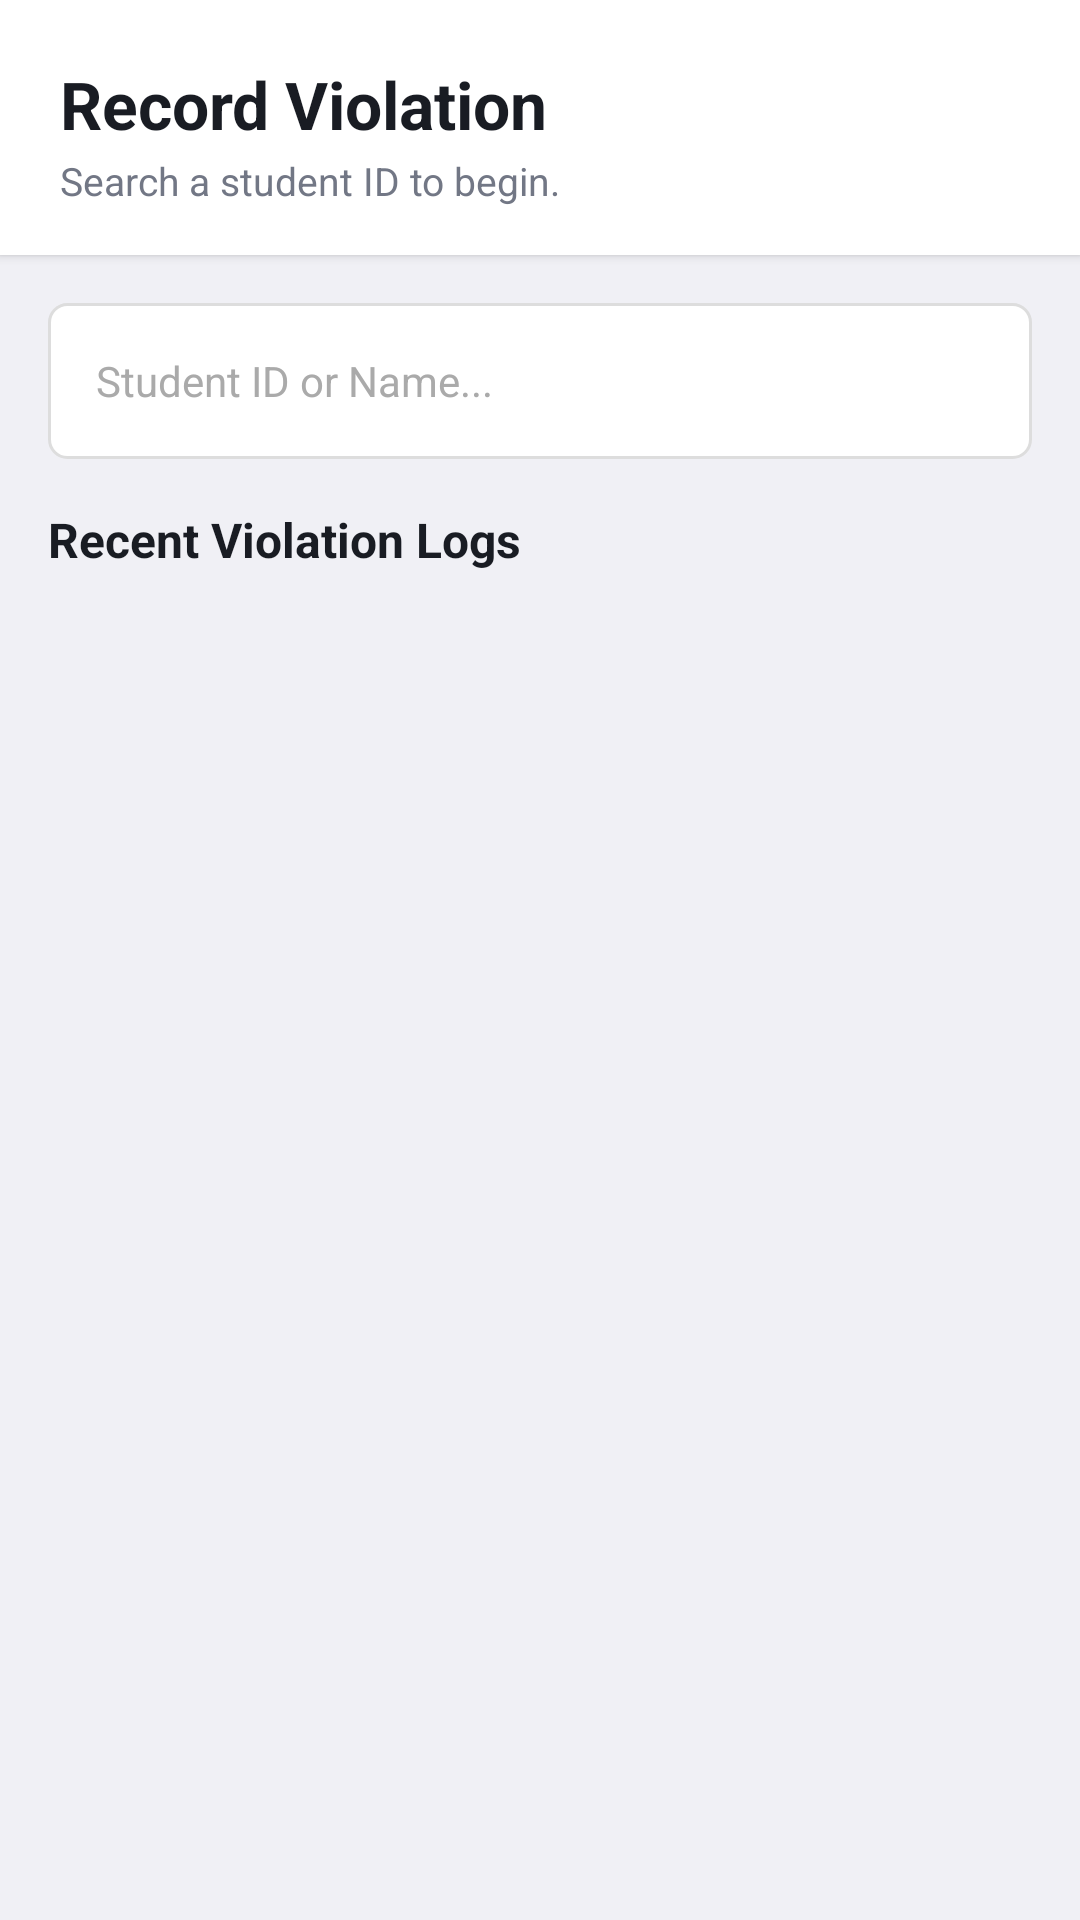

Reconstruct the res/layout file that produces this screen, plus the resources it refers to.
<!-- AndroidManifest.xml: application theme Theme.MBSISS -->
<!-- res/layout/fragment_violation.xml -->
<?xml version="1.0" encoding="utf-8"?>
<LinearLayout
    xmlns:android="http://schemas.android.com/apk/res/android"
    android:layout_width="match_parent"
    android:layout_height="match_parent"
    android:orientation="vertical"
    android:background="#F0F0F5">

    
    <LinearLayout
        android:layout_width="match_parent"
        android:layout_height="wrap_content"
        android:background="#FFFFFF"
        android:paddingHorizontal="20dp"
        android:paddingTop="20dp"
        android:paddingBottom="16dp"
        android:orientation="vertical"
        android:elevation="2dp">

        <TextView
            android:layout_width="wrap_content"
            android:layout_height="wrap_content"
            android:text="Record Violation"
            android:textSize="22sp"
            android:textStyle="bold"
            android:textColor="#191C23"/>

        <TextView
            android:layout_width="wrap_content"
            android:layout_height="wrap_content"
            android:text="Search a student ID to begin."
            android:textSize="13sp"
            android:textColor="#727785"
            android:layout_marginTop="2dp"/>
    </LinearLayout>

    <ScrollView
        android:layout_width="match_parent"
        android:layout_height="0dp"
        android:layout_weight="1"
        android:fillViewport="true">

        <LinearLayout
            android:layout_width="match_parent"
            android:layout_height="wrap_content"
            android:orientation="vertical"
            android:paddingHorizontal="16dp"
            android:paddingTop="16dp"
            android:paddingBottom="24dp">

            
            <EditText
                android:id="@+id/etSearch"
                android:layout_width="match_parent"
                android:layout_height="52dp"
                android:hint="Student ID or Name..."
                android:inputType="text"
                android:paddingHorizontal="16dp"
                android:paddingVertical="0dp"
                android:textSize="14sp"
                android:textColor="#191C23"
                android:textColorHint="#AAAAAA"
                android:background="@drawable/bg_search_field"
                android:layout_marginBottom="16dp"
                android:maxLines="1"
                android:imeOptions="actionSearch"
                android:singleLine="true"/>

            
            <LinearLayout
                android:id="@+id/cardStudent"
                android:layout_width="match_parent"
                android:layout_height="wrap_content"
                android:orientation="vertical"
                android:background="#FFFFFF"
                android:elevation="2dp"
                android:padding="16dp"
                android:layout_marginBottom="12dp"
                android:visibility="gone">

                <LinearLayout
                    android:layout_width="match_parent"
                    android:layout_height="wrap_content"
                    android:orientation="horizontal"
                    android:gravity="center_vertical"
                    android:layout_marginBottom="4dp">

                    <TextView
                        android:layout_width="42dp"
                        android:layout_height="42dp"
                        android:text="👤"
                        android:textSize="20sp"
                        android:gravity="center"
                        android:background="#EEF2FF"
                        android:layout_marginEnd="12dp"/>

                    <LinearLayout
                        android:layout_width="0dp"
                        android:layout_height="wrap_content"
                        android:layout_weight="1"
                        android:orientation="vertical">

                        <TextView
                            android:id="@+id/tvStudentName"
                            android:layout_width="wrap_content"
                            android:layout_height="wrap_content"
                            android:text="Student Name"
                            android:textSize="15sp"
                            android:textStyle="bold"
                            android:textColor="#191C23"/>

                        <TextView
                            android:id="@+id/tvStudentId"
                            android:layout_width="wrap_content"
                            android:layout_height="wrap_content"
                            android:text="ID: —"
                            android:textSize="12sp"
                            android:textColor="#727785"/>
                    </LinearLayout>
                </LinearLayout>

                <TextView
                    android:id="@+id/tvStudentCourse"
                    android:layout_width="wrap_content"
                    android:layout_height="wrap_content"
                    android:text="Course | College"
                    android:textSize="12sp"
                    android:textColor="#727785"
                    android:layout_marginTop="4dp"/>
            </LinearLayout>

            
            <LinearLayout
                android:id="@+id/layoutViolationSelector"
                android:layout_width="match_parent"
                android:layout_height="wrap_content"
                android:orientation="vertical"
                android:background="#FFFFFF"
                android:elevation="2dp"
                android:padding="16dp"
                android:layout_marginBottom="16dp"
                android:visibility="gone">

                <TextView
                    android:layout_width="wrap_content"
                    android:layout_height="wrap_content"
                    android:text="Violation Category"
                    android:textSize="12sp"
                    android:textColor="#414754"
                    android:layout_marginBottom="4dp"/>

                <Spinner
                    android:id="@+id/spinnerCategory"
                    android:layout_width="match_parent"
                    android:layout_height="wrap_content"
                    android:layout_marginBottom="12dp"/>

                <TextView
                    android:layout_width="wrap_content"
                    android:layout_height="wrap_content"
                    android:text="Specific Violation"
                    android:textSize="12sp"
                    android:textColor="#414754"
                    android:layout_marginBottom="4dp"/>

                <Spinner
                    android:id="@+id/spinnerViolation"
                    android:layout_width="match_parent"
                    android:layout_height="wrap_content"
                    android:layout_marginBottom="12dp"/>

                <TextView
                    android:id="@+id/tvSeverityBadge"
                    android:layout_width="wrap_content"
                    android:layout_height="wrap_content"
                    android:text="Severity: —"
                    android:textColor="#FFFFFF"
                    android:textSize="12sp"
                    android:paddingHorizontal="12dp"
                    android:paddingVertical="4dp"
                    android:layout_marginBottom="12dp"
                    android:background="#414754"/>

                <EditText
                    android:id="@+id/etNotes"
                    android:layout_width="match_parent"
                    android:layout_height="wrap_content"
                    android:hint="Notes (optional)"
                    android:minLines="2"
                    android:inputType="textMultiLine"
                    android:padding="10dp"
                    android:layout_marginBottom="12dp"
                    android:background="@android:drawable/edit_text"/>

                <Button
                    android:id="@+id/btnSubmitViolation"
                    android:layout_width="match_parent"
                    android:layout_height="wrap_content"
                    android:text="Submit Violation"
                    android:backgroundTint="#BA1A1A"
                    android:textColor="#FFFFFF"
                    android:stateListAnimator="@null"/>
            </LinearLayout>

            
            <TextView
                android:layout_width="wrap_content"
                android:layout_height="wrap_content"
                android:text="Recent Violation Logs"
                android:textSize="16sp"
                android:textStyle="bold"
                android:textColor="#191C23"
                android:layout_marginBottom="12dp"/>

            
            <androidx.recyclerview.widget.RecyclerView
                android:id="@+id/recyclerLog"
                android:layout_width="match_parent"
                android:layout_height="wrap_content"
                android:nestedScrollingEnabled="false"
                android:clipToPadding="false"/>

        </LinearLayout>
    </ScrollView>
</LinearLayout>
<!-- resources referenced by this layout -->
<resources>
  <!-- drawable bg_search_field (drawable) -->
  <?xml version="1.0" encoding="utf-8"?>
  <shape xmlns:android="http://schemas.android.com/apk/res/android"
      android:shape="rectangle">
  
      
      <solid android:color="#FFFFFF"/>
  
      
      <stroke
          android:width="1dp"
          android:color="#DDDDDD"/>
  
      
      <corners android:radius="6dp"/>
  
  </shape>
  <style name="Theme.MBSISS" parent="Base.Theme.MBSISS" />
  <style name="Base.Theme.MBSISS" parent="Theme.Material3.DayNight.NoActionBar">
          
          
      </style>
</resources>
